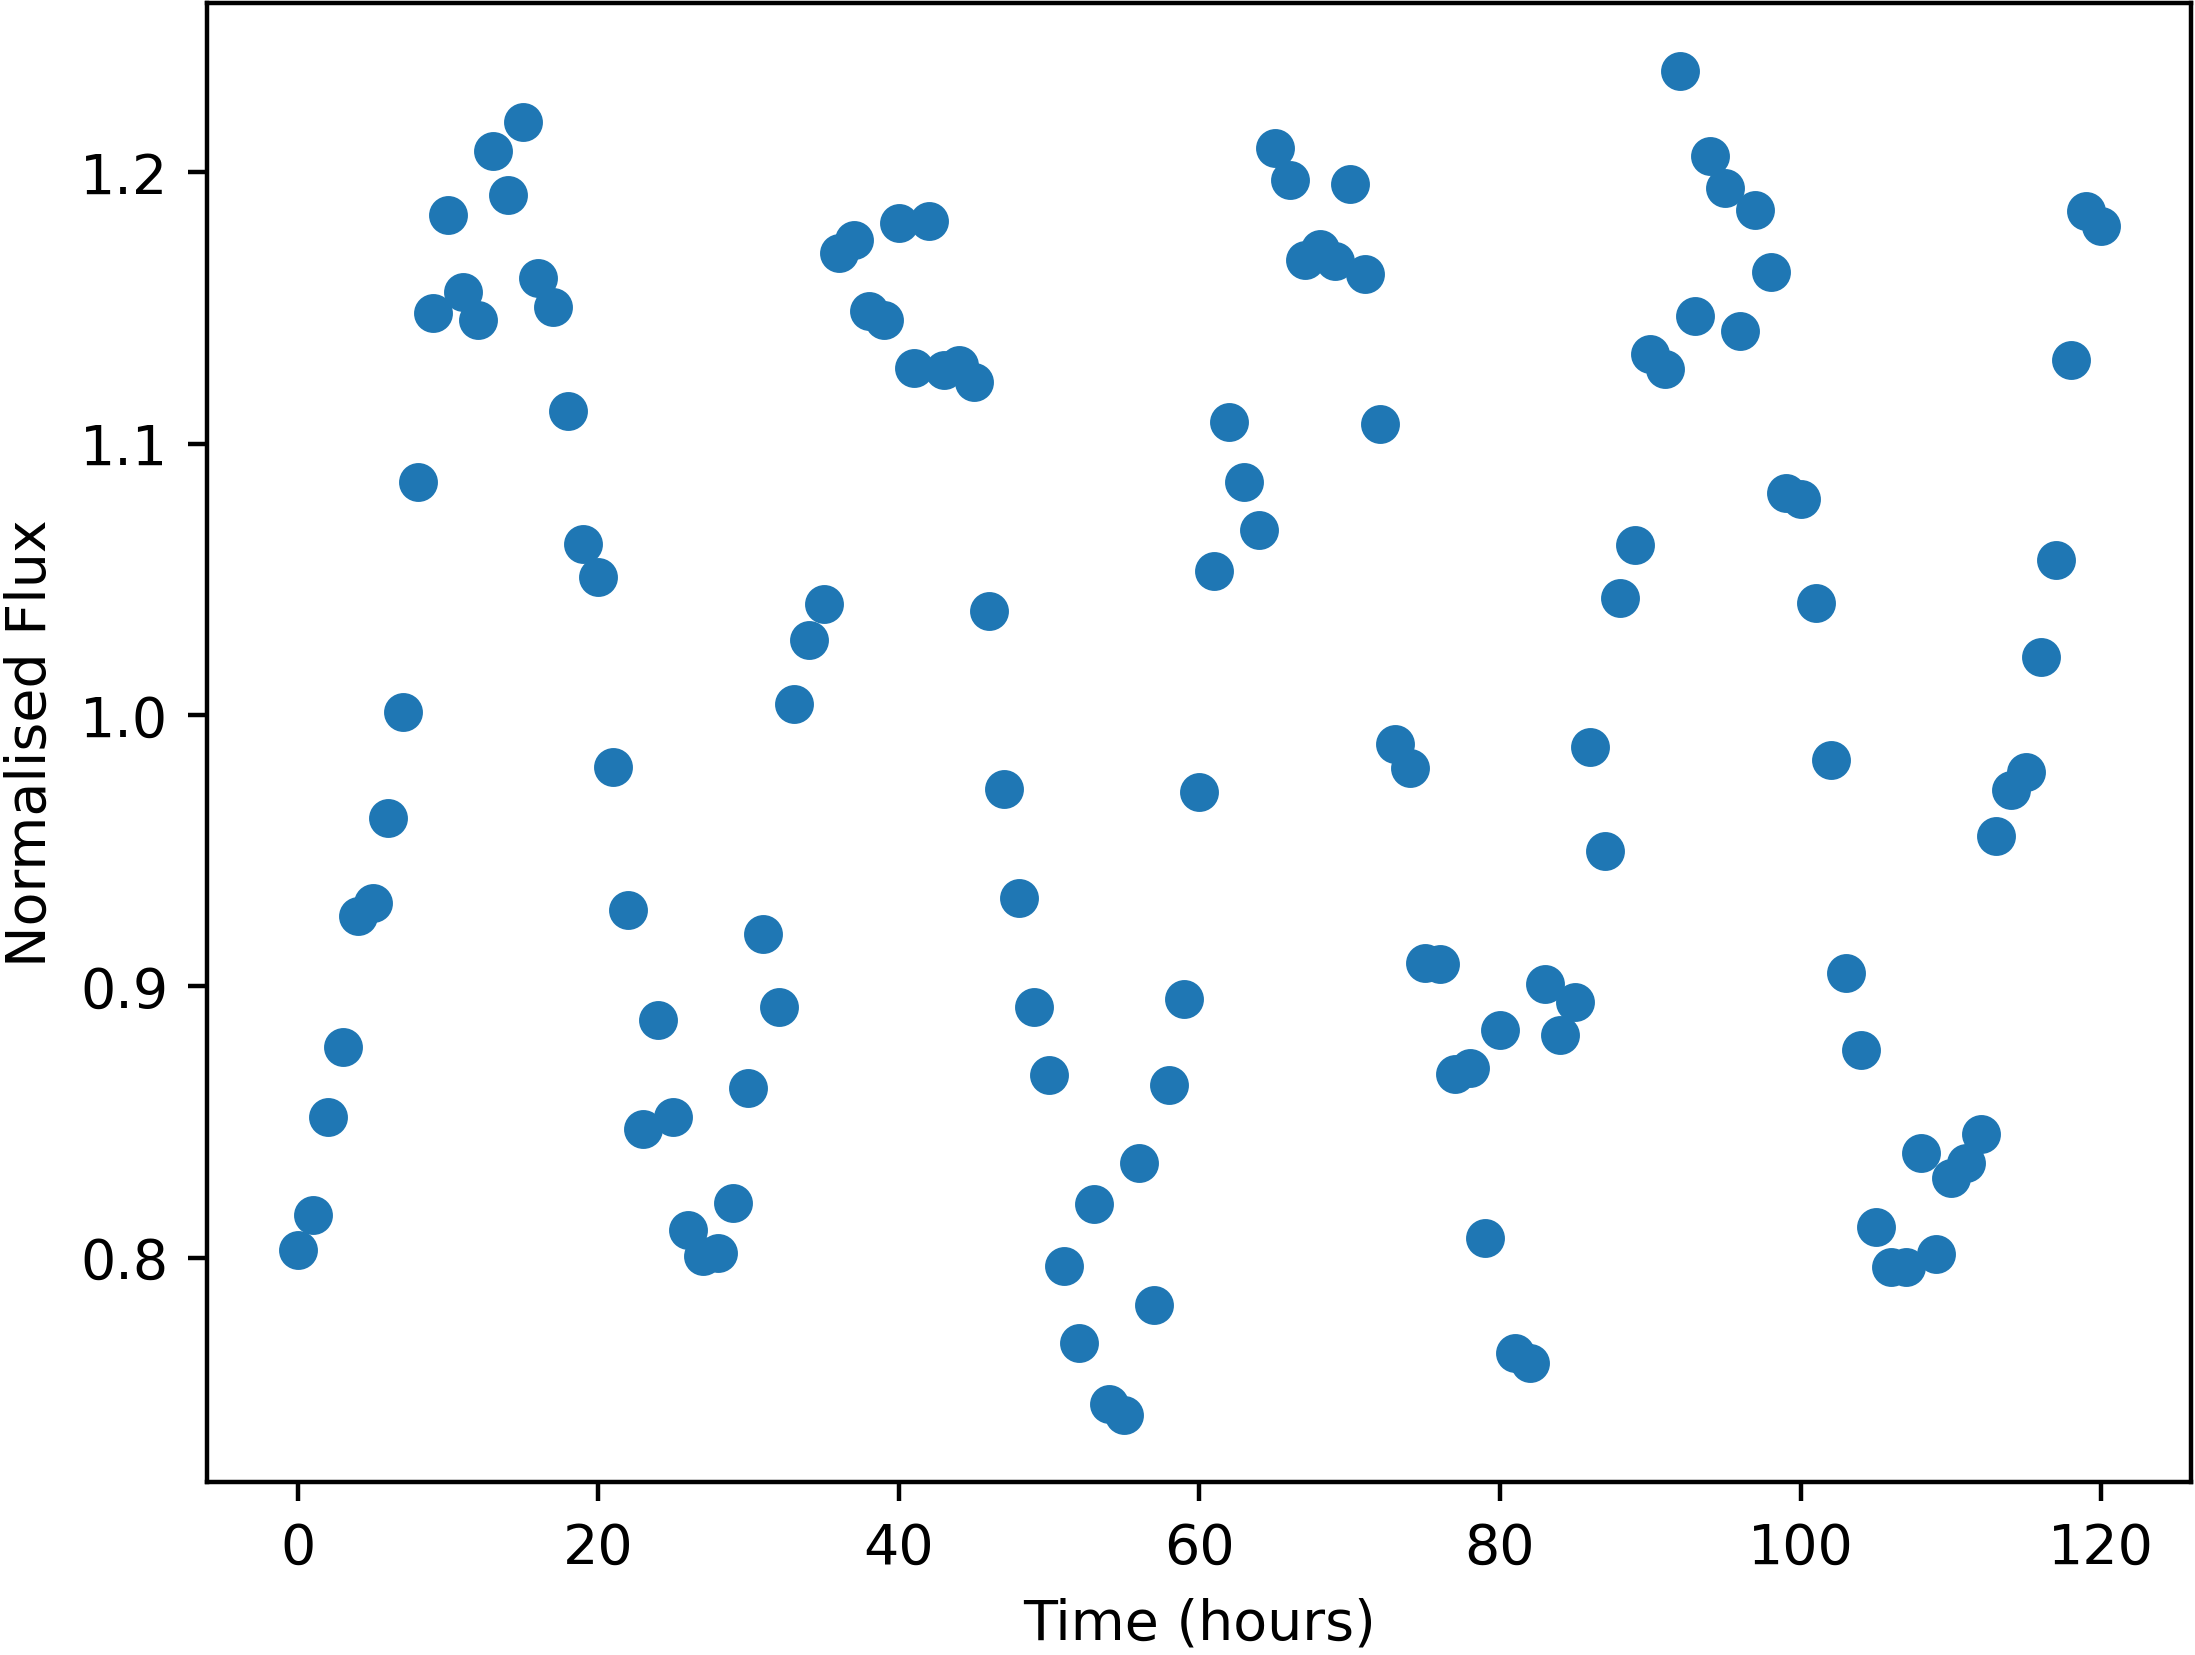

The file beside this chart, header and first rows:
Time, NormalisedFlux
0.0, 0.8029
1.0, 0.8155
2.0, 0.8517
3.0, 0.8776
4.0, 0.9257
5.0, 0.9307
6.0, 0.9619
7.0, 1.001
8.0, 1.086
9.0, 1.148
10.0, 1.184
11.0, 1.156
12.0, 1.145
13.0, 1.208
14.0, 1.192
15.0, 1.219
16.0, 1.161
17.0, 1.15
18.0, 1.112
19.0, 1.063
20.0, 1.051
21.0, 0.981
22.0, 0.9281
23.0, 0.8474
24.0, 0.8875
25.0, 0.8518
26.0, 0.8103
27.0, 0.8005
28.0, 0.8017
29.0, 0.82
30.0, 0.8624
31.0, 0.9193
32.0, 0.8923
33.0, 1.004
34.0, 1.028
35.0, 1.041
36.0, 1.17
37.0, 1.175
38.0, 1.149
39.0, 1.146
40.0, 1.181
41.0, 1.128
42.0, 1.182
43.0, 1.127
44.0, 1.129
45.0, 1.123
46.0, 1.038
47.0, 0.9728
48.0, 0.9326
49.0, 0.8925
50.0, 0.8672
51.0, 0.797
52.0, 0.7685
53.0, 0.8199
54.0, 0.7459
55.0, 0.7421
56.0, 0.8348
57.0, 0.7824
58.0, 0.8634
59.0, 0.8953
... 61 more rows
